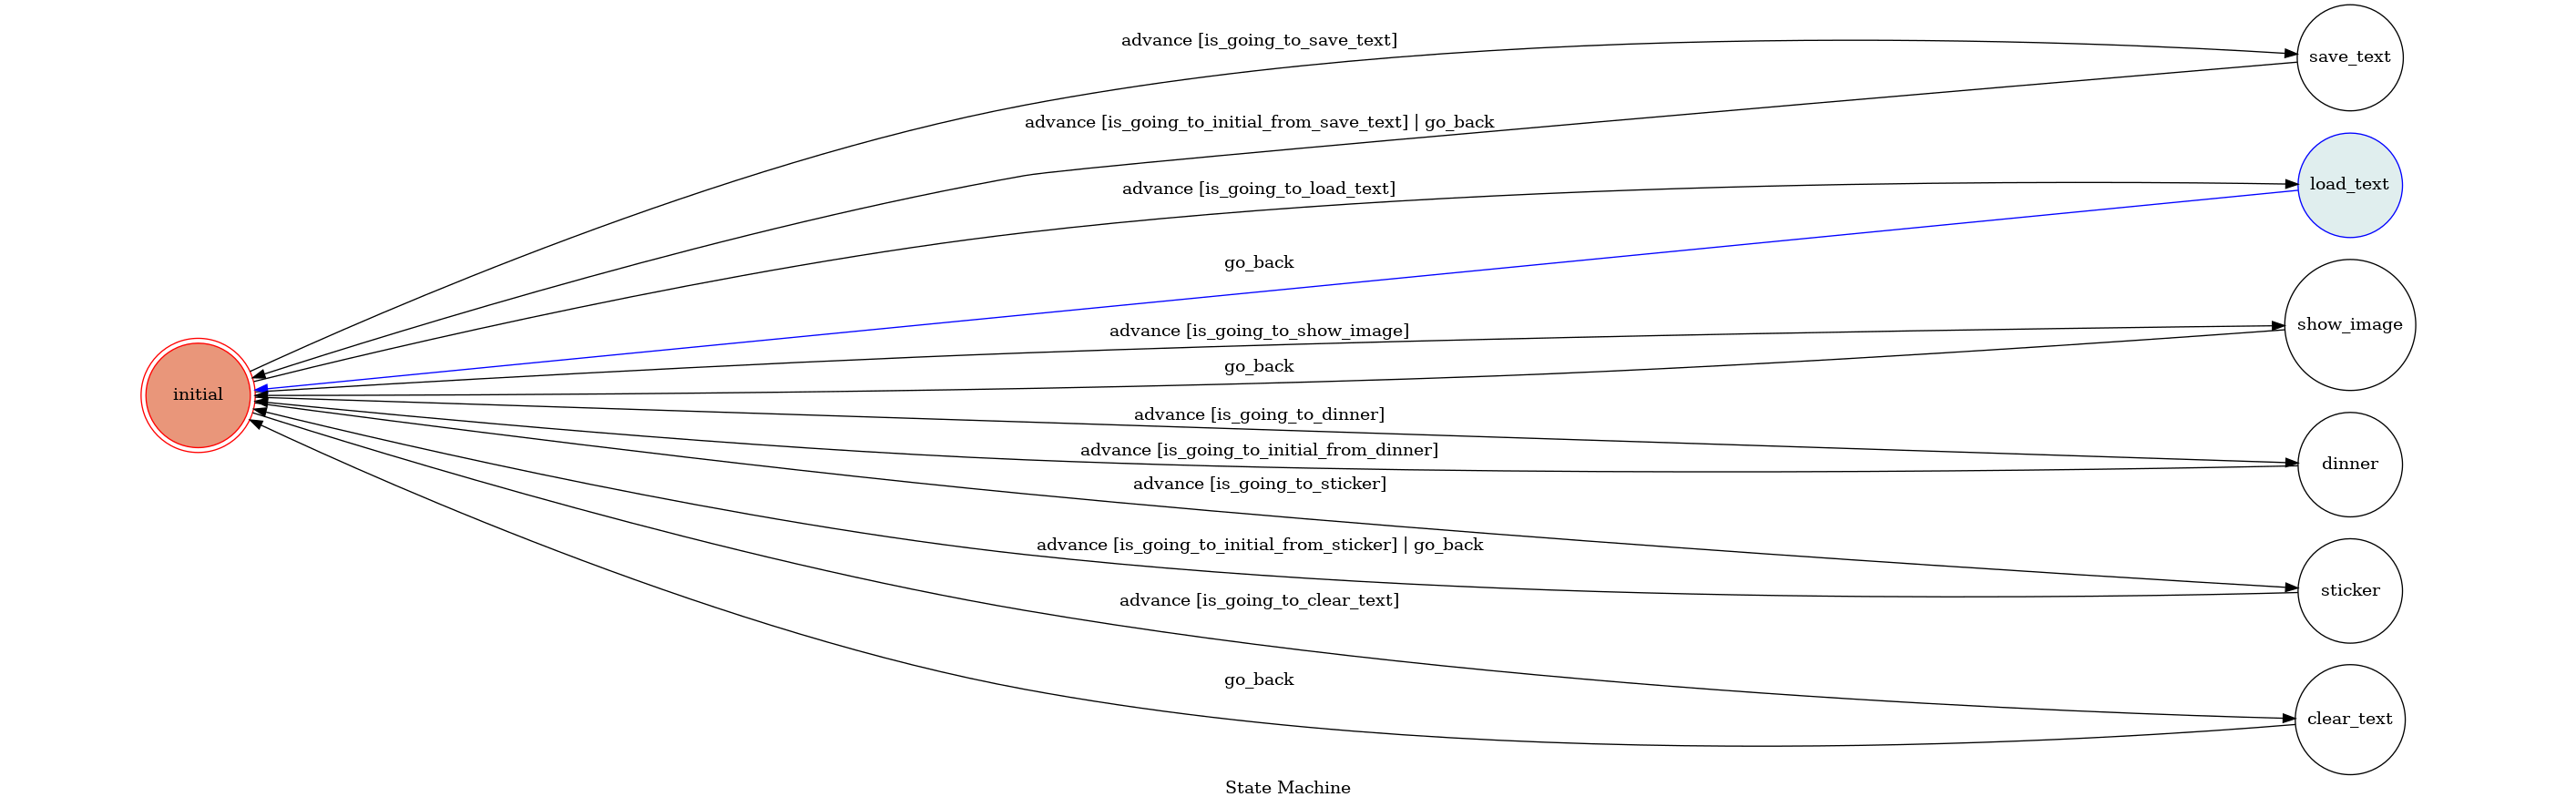

This figure's Python source:
from transitions.extensions import GraphMachine
from config import set_machine
from utils import send_text_message, send_sticker
from utils import send_fsm_graph
from flask import Flask, jsonify, request, abort, send_file
from dotenv import load_dotenv
from snownlp import SnowNLP
import matplotlib.pyplot as plt
import os
import googlemaps
import requests
import json
import time
load_dotenv()

google_key = os.getenv("GOOGLE_KEY", None)
gmaps = googlemaps.Client(key=google_key)

#global machine
int_machine = set_machine()
machine = GraphMachine(states= int_machine.state(),
                        transitions=int_machine.transition(),
                        initial=int_machine.initial(),
                        auto_transitions=int_machine.auto_transitions(),
                        show_conditions=int_machine.show_conditions(),
                        )

class TocMachine(GraphMachine):
    def __init__(self, **machine_configs):
        # self.machine = GraphMachine(model=self, **machine_configs)
        int_machine = set_machine()
        self.machine = GraphMachine(model = self, states= int_machine.state(),
                        transitions=int_machine.transition(),
                        initial=int_machine.initial(),
                        auto_transitions=int_machine.auto_transitions(),
                        show_conditions=int_machine.show_conditions(),
                        )
    def is_going_to_find_place_nearby(self, event):
        text = event.message.text
        return text.lower() == "4"

    def is_going_to_save_text(self, event):
        text = event.message.text
        return text.lower() == "1"

    def is_going_to_load_text(self, event):
        text = event.message.text
        return text.lower() == "2"

    def is_going_to_show_image(self, event):
        text = event.message.text
        return text.lower() == "3"

    def is_going_to_sticker(self, event):
        text = event.message.text 
        return text.lower() == "5"

    def is_going_to_clear_text(self, event):
        text = event.message.text 
        return text.lower() == "6"

    def is_going_to_sentiment(self, event):
        text  = event.message.text
        return text.lower() == "7"

    def is_going_to_find_place(self, event):
        text = event.message.text 
        return text.lower() == "8"

    def is_going_to_initial_from_save_text(self, event):
        print("Going to initial")
        file = open("text.txt", "a")
        file.write(event.message.text+'\n')
        file.close()
        return True

    def is_going_to_initial_from_sticker(self, event):
        all_stikcer = event.message.text.split(' ')
        print(all_stikcer)
        if len(all_stikcer) > 0:
            package_id = all_stikcer[0]
        if len(all_stikcer) > 1:
            sticker_id = all_stikcer[1]
        try:
            send_sticker(event.reply_token, [package_id, sticker_id])
        except:
            send_text_message(event.reply_token, "no such sticker")
        return True

    def is_going_to_initial_from_find_place(self, event):
        
        input_query = event.message.text 
        reply_token = event.reply_token  
        text = "taget is\n"
        try:
            candidates = gmaps.find_place(input_type="textquery",input=input_query)
            y = candidates['candidates'][0]['place_id']
            place = gmaps.place(y)
            name = ""
            types = ""
            address = ""
            phone_number = ""
            is_open = False
            price = -1
            rating = -1
            num_rating = 0
            website = ""
            for i in place['result']:
                feature = place['result'][i]
                if i == "name":
                    name = feature
                if i == "types":
                    types = feature
                if i == "formatted_address":
                    address = feature
                if i == "formatted_phone_number":
                    phone_number = feature
                if i == "opening_hours":
                    is_open = feature['open_now']
                if i == "price_level":
                    price = feature
                if i == "rating":
                    rating = feature
                if i == "user_ratings_total":
                    num_rating = feature
                if i == "website":
                    website = feature
        except Exception:
            pass

        text += "Name: " + name + '\n'
        text += "Is open: " + str(is_open) + '\n'
        text += "Rating: " + str(rating) + '\n'
        text += "Num rating: " + str(num_rating) + '\n'
        t = ""
        for k in types:
            t += k + " "
        text += "Types: " + t + '\n'
        text += "Price level: " + str(price) + '\n'
        text += "Phone Number: " + phone_number + '\n'
        text += "Website: " + website + '\n'
        text += "Address: \n" + address
        text += '\n'
        send_text_message(reply_token, text)

        return True

    def is_going_to_initial_from_find_place_nearby(self, event):
        print("Going to initial")
        input_query = event.message.text 
        reply_token = event.reply_token
        target_place = "701台南市東區莊敬路136巷12號"
        input_query = input_query.split(' ')
        target_place = ""
        target_types = ""
        target_radius = 100
        target_star = -1
        target_price = 0
        print(input_query)
        if(len(input_query) > 0 and input_query[0] != ' '):
            target_place = input_query[0]
        if(len(input_query) > 1 and input_query[1] != ' '):
            target_types = input_query[1]
        if(len(input_query) > 2 and input_query[2] != ' '):
            target_radius = input_query[2]
        if(len(input_query) > 3 and input_query[3] != ' '):
            target_star = input_query[3]
        if(len(input_query) > 4 and input_query[3] != ' '):
            target_price = input_query[4]

        lat = 0
        lng = 0
        
        geocode_result = gmaps.geocode(target_place)
        target_place_list = []
        lat = geocode_result[0]['geometry']['location']['lat']
        lng = geocode_result[0]['geometry']['location']['lng']
        count = 0
        while True:
            print("# of page token", count)
            count += 1
            if(count > 5):
                break
            time.sleep(1)
            place = gmaps.places_nearby(location=(lat, lng), radius=target_radius, language="zh-TW")
            target_place_list.append(place)
            if(self.check_key('next_page_token', place)):
                next_token = place['next_page_token']
                place = gmaps.places_nearby(location=(lat, lng), radius=target_radius, keyword="restaurant", language="zh-TW")
                target_place_list.append(place)
            else:
                break
        
        target_list = []
        for j in target_place_list:
            for i in j['results']:
                location = ""
                busy = True
                name = "Hello"
                rating = 3
                num_rating = 0
                types_list = []
                price = -1
                if(self.check_key('geometry', i)):
                    if(self.check_key('location', i['geometry'])):
                        location = i['geometry']['location']
                if(self.check_key('opening_hours', i)):
                    if(self.check_key('open_now', i['opening_hours'])):
                        busy = i['opening_hours']['open_now']
                if(self.check_key('name', i)):
                    name = i['name']
                if(self.check_key('rating', i)):
                    rating = i['rating']
                if(self.check_key('user_ratings_total', i)):
                    num_rating = i['user_ratings_total']
                if(self.check_key('types', i)):
                    types_list = i['types']
                if(self.check_key('price_level', i)):
                    price = i['price_level']
                #types check
                if target_types not in types_list and target_types != "":
                    continue
                #star check
                if rating < int(target_star):
                    continue
                if price > int(target_price):
                    continue
                target_list.append([location, busy, name, rating, num_rating, types_list, price])
            
            text = "target is" + '\n'
            count = 0
            for i in target_list:
                count += 1
                if(count > 10):
                    break
                # text += "location " + str(i[0]['lat']) + " " + str(i[0]['lng']) + '\n' 
                text += "Is open: " + str(i[1]) + '\n'
                text += "Name: " + i[2] + '\n'
                text += "Rating: " + str(i[3]) + '\n'
                text += "Num rating: " + str(i[4]) + '\n'
                t = ""
                for k in i[5]:
                    t += k + " "
                text += "Types: " + t + '\n'
                text += "Price level: " + str(i[6]) + '\n'
                text += '\n'

        print(text)
        send_text_message(reply_token, text)
        return True

    def on_enter_save_text(self, event):
        print("I'm entering save text")

        reply_token = event.reply_token
        send_text_message(reply_token, "Trigger save text")

    # def on_exit_save_text(self):
    #     print("Leaving save text")

    def on_enter_load_text(self, event):
        print("I'm entering state2")
        file = open("text.txt", "r")
        word = file.read()
        reply_token = event.reply_token
        send_text_message(reply_token, "load text:\n"+word)
        file.close()
        self.go_back()

    def on_exit_load_text(self):
        print("Leaving state2")


    def on_enter_show_image(self, event):
        print("I'm entering show image")

        # machine.get_graph().draw("fsm.png", prog="dot", format="png")
        reply_token = event.reply_token
        send_fsm_graph(reply_token)
        # send_file("fsm.png", mimetype="image/png")
        # send_text_message(reply_token, "Trigger show image")
        self.go_back()

    def on_exit_show_image(self):
        print("Leaving show image")

    def check_key(self, key , target):
        if key in target.keys():
            return True
        return False


    def on_enter_find_place_nearby(self, event):
        print("I'm entering find_place_nearby")
        reply_token = event.reply_token
        send_text_message(reply_token, "請輸入地點以及最低星數(0~5), \n ex: \n 701台南市東區莊敬路136巷12號(default place) \"\"(default types) 1(default radius meters) -1(default star) 0(default max price)")


    # def on_exit_dinner(self):
    #     print("Leaving dinner")

    def on_enter_sticker(self, event):
        reply_token = event.reply_token
        send_text_message(reply_token, "請輸入 package id 和 sticker id \n  ex. \n3 3")

    def on_enter_clear_text(self, event):
        reply_token = event.reply_token
        send_text_message(reply_token, "Trigger clear text")
        file = open("text.txt", "w")
        file.close()
        self.go_back()


    def on_enter_sentiment(self, event):
        send_text_message(event.reply_token, "calculate sentiment")
        file = open("text.txt", "r")
        text = file.read()
        s = SnowNLP(text)
        sentiment_list = []
        for sentence in s.sentences:
            s = SnowNLP(sentence)
            print(sentence)
            sentiment_list.append(s.sentiments)
        
        plt.plot(range(len(sentiment_list)), sentiment_list)
        plt.savefig("sentiment.png")
        plt.close()
        file.close()
        self.go_back()